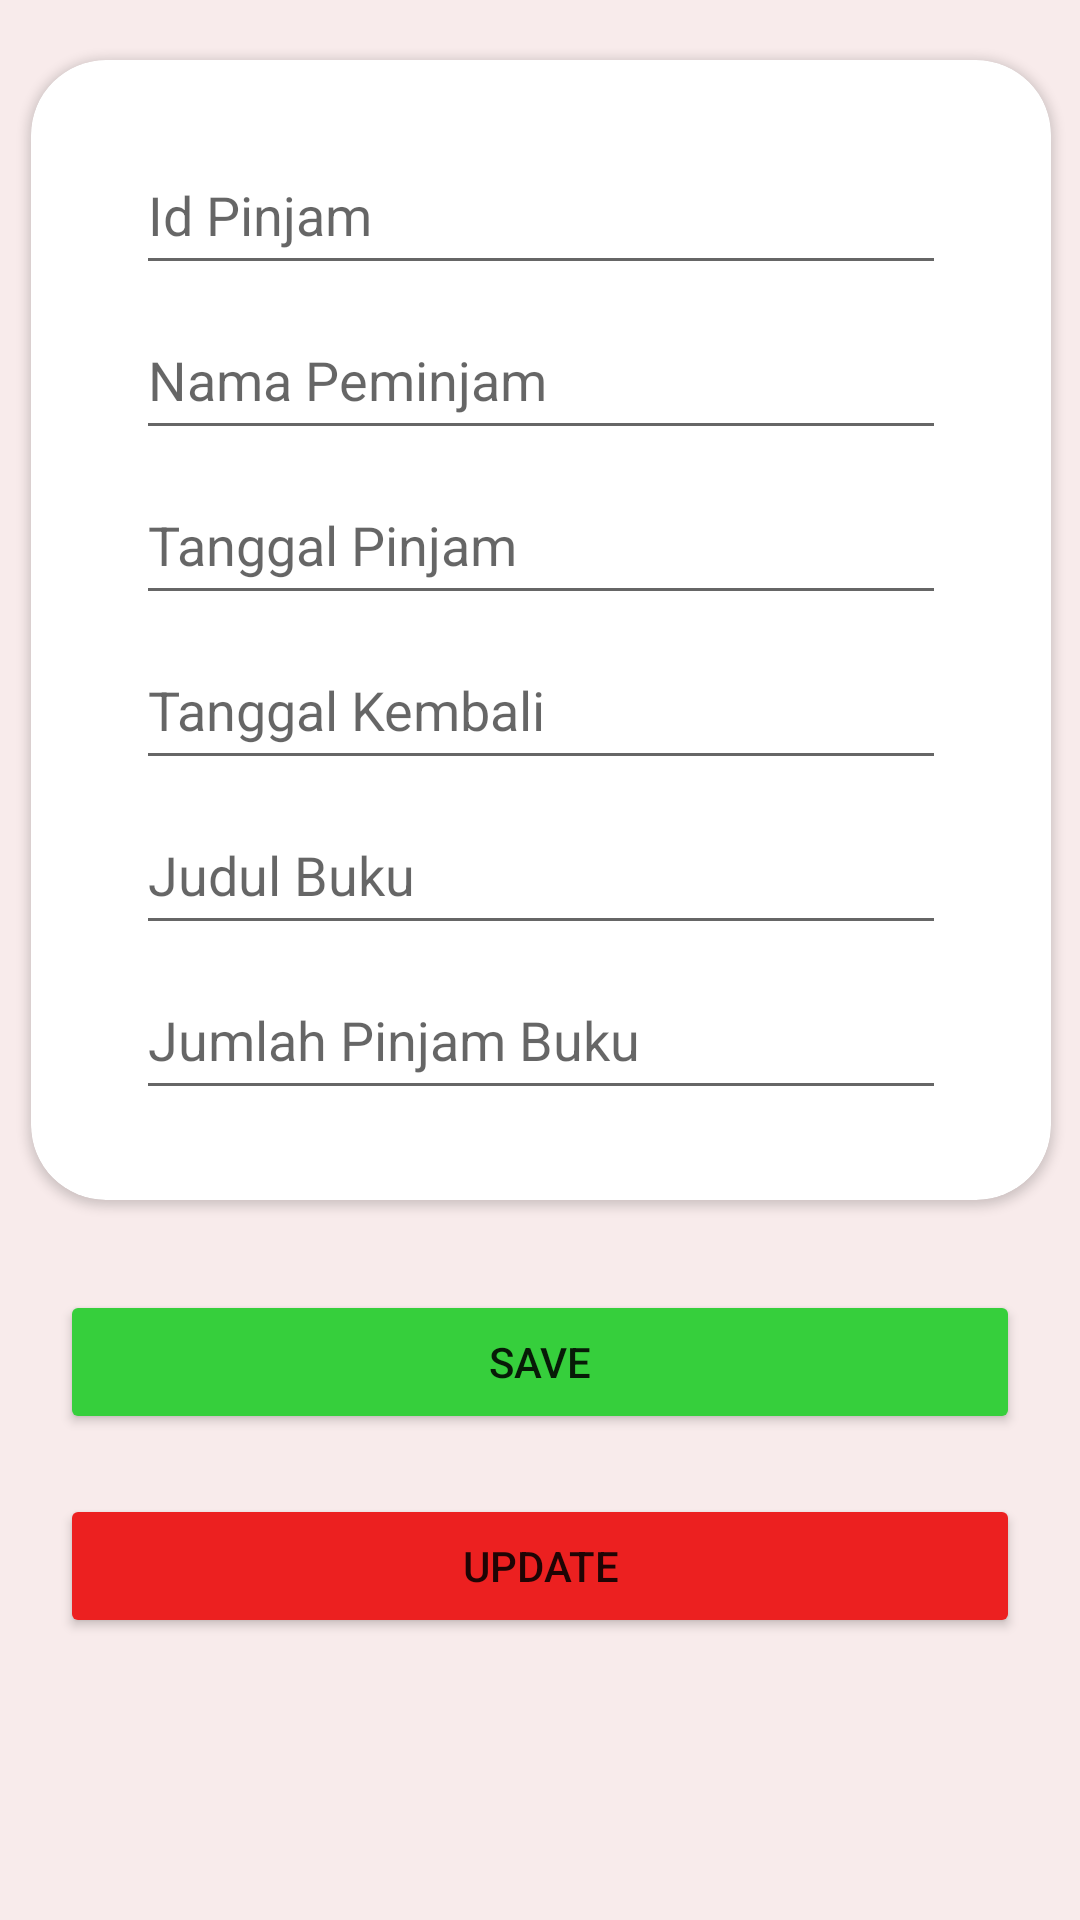

Produce the Android XML layout that renders to this screen, including the resource entries it uses.
<!-- AndroidManifest.xml: application theme Theme.ChallengeRoom2AurelliaJasmine -->
<!-- res/layout/activity_edit2.xml -->
<?xml version="1.0" encoding="utf-8"?>
<androidx.constraintlayout.widget.ConstraintLayout xmlns:android="http://schemas.android.com/apk/res/android"
    xmlns:app="http://schemas.android.com/apk/res-auto"
    xmlns:tools="http://schemas.android.com/tools"
    android:layout_width="match_parent"
    android:layout_height="match_parent"
    tools:context=".EditActivity2"
    android:background="#F8EBEB">

    <androidx.cardview.widget.CardView
        android:id="@+id/cardView"
        android:layout_width="340dp"
        android:layout_height="380dp"
        android:layout_margin="20dp"
        android:layout_marginStart="5dp"
        android:layout_marginEnd="5dp"
        android:elevation="6dp"
        app:cardCornerRadius="25dp"
        app:layout_constraintEnd_toEndOf="parent"
        app:layout_constraintHorizontal_bias="0.491"
        app:layout_constraintStart_toStartOf="parent"
        app:layout_constraintTop_toTopOf="parent">

        <EditText
            android:id="@+id/etId_pinjam"
            android:layout_width="270dp"
            android:layout_height="50dp"
            android:layout_gravity="center_horizontal"
            android:layout_marginTop="25dp"
            android:hint="Id Pinjam"
            app:layout_constraintEnd_toEndOf="parent"
            app:layout_constraintStart_toStartOf="parent"
            app:layout_constraintTop_toTopOf="parent" />

        <EditText
            android:id="@+id/etNama_peminjam"
            android:layout_width="270dp"
            android:layout_height="50dp"
            android:layout_gravity="center_horizontal"
            android:layout_marginTop="80dp"
            android:hint="Nama Peminjam"
            app:layout_constraintEnd_toEndOf="parent"
            app:layout_constraintHorizontal_bias="0.0"
            app:layout_constraintStart_toStartOf="parent"
            app:layout_constraintTop_toBottomOf="@+id/etId_pinjam" />

        <EditText
            android:id="@+id/etTgl_pinjam"
            android:layout_width="270dp"
            android:layout_height="50dp"
            android:layout_gravity="center_horizontal"
            android:layout_marginTop="135dp"
            android:hint="Tanggal Pinjam"
            app:layout_constraintEnd_toEndOf="parent"
            app:layout_constraintHorizontal_bias="0.0"
            app:layout_constraintStart_toStartOf="parent"
            app:layout_constraintTop_toBottomOf="@+id/etNama_peminjam" />

        <EditText
            android:id="@+id/etTgl_kembali"
            android:layout_width="270dp"
            android:layout_height="50dp"
            android:layout_gravity="center_horizontal"
            android:layout_marginTop="190dp"
            android:hint="Tanggal Kembali"
            app:layout_constraintEnd_toEndOf="parent"
            app:layout_constraintHorizontal_bias="0.4"
            app:layout_constraintStart_toStartOf="parent"
            app:layout_constraintTop_toBottomOf="@+id/etTgl_pinjam" />

        <EditText
            android:id="@+id/etJudul"
            android:layout_width="270dp"
            android:layout_height="50dp"
            android:layout_gravity="center_horizontal"
            android:layout_marginTop="245dp"
            android:hint="Judul Buku"
            app:layout_constraintEnd_toEndOf="parent"
            app:layout_constraintHorizontal_bias="0.6"
            app:layout_constraintStart_toStartOf="parent"
            app:layout_constraintTop_toBottomOf="@+id/etTgl_kembali" />

        <EditText
            android:id="@+id/etjml_PinjamBuku"
            android:layout_width="270dp"
            android:layout_height="50dp"
            android:layout_gravity="center_horizontal"
            android:layout_marginTop="300dp"
            android:hint="Jumlah Pinjam Buku"
            app:layout_constraintEnd_toEndOf="parent"
            app:layout_constraintHorizontal_bias="0.6"
            app:layout_constraintStart_toStartOf="parent"
            app:layout_constraintTop_toBottomOf="@+id/etJudul" />

    </androidx.cardview.widget.CardView>

    <Button
        android:id="@+id/btnSave"
        android:layout_width="320dp"
        android:layout_height="wrap_content"
        android:text="SAVE"
        android:backgroundTint="#36CF3C"
        app:layout_constraintStart_toStartOf="parent"
        app:layout_constraintEnd_toEndOf="parent"
        app:layout_constraintTop_toBottomOf="@+id/cardView"
        android:layout_marginTop="30dp" />
    <Button
        android:id="@+id/btnUpdate"
        android:layout_width="320dp"
        android:layout_height="wrap_content"
        android:text="UPDATE"
        android:backgroundTint="#EC2020"
        app:layout_constraintStart_toStartOf="parent"
        app:layout_constraintEnd_toEndOf="parent"
        app:layout_constraintTop_toBottomOf="@+id/btnSave"
        android:layout_marginTop="20dp" />

</androidx.constraintlayout.widget.ConstraintLayout>
<!-- resources referenced by this layout -->
<resources>
  <style name="Theme.ChallengeRoom2AurelliaJasmine" parent="Theme.MaterialComponents.DayNight.DarkActionBar">
          
          <item name="colorPrimary">#F7A4A4</item>
          <item name="colorPrimaryVariant">#F7A4A4</item>
          <item name="colorOnPrimary">@color/white</item>
          
          <item name="colorSecondary">#F7A4A4</item>
          <item name="colorSecondaryVariant">#F7A4A4</item>
          <item name="colorOnSecondary">@color/black</item>
          
          <item name="android:statusBarColor" tools:targetApi="l">?attr/colorPrimaryVariant</item>
          
      </style>
  <!-- not gathered from this repository: default colours our renderer supplied (Android Studio template values) -->
  <color name="black">#FF000000</color>
  <color name="white">#FFFFFFFF</color>
</resources>
